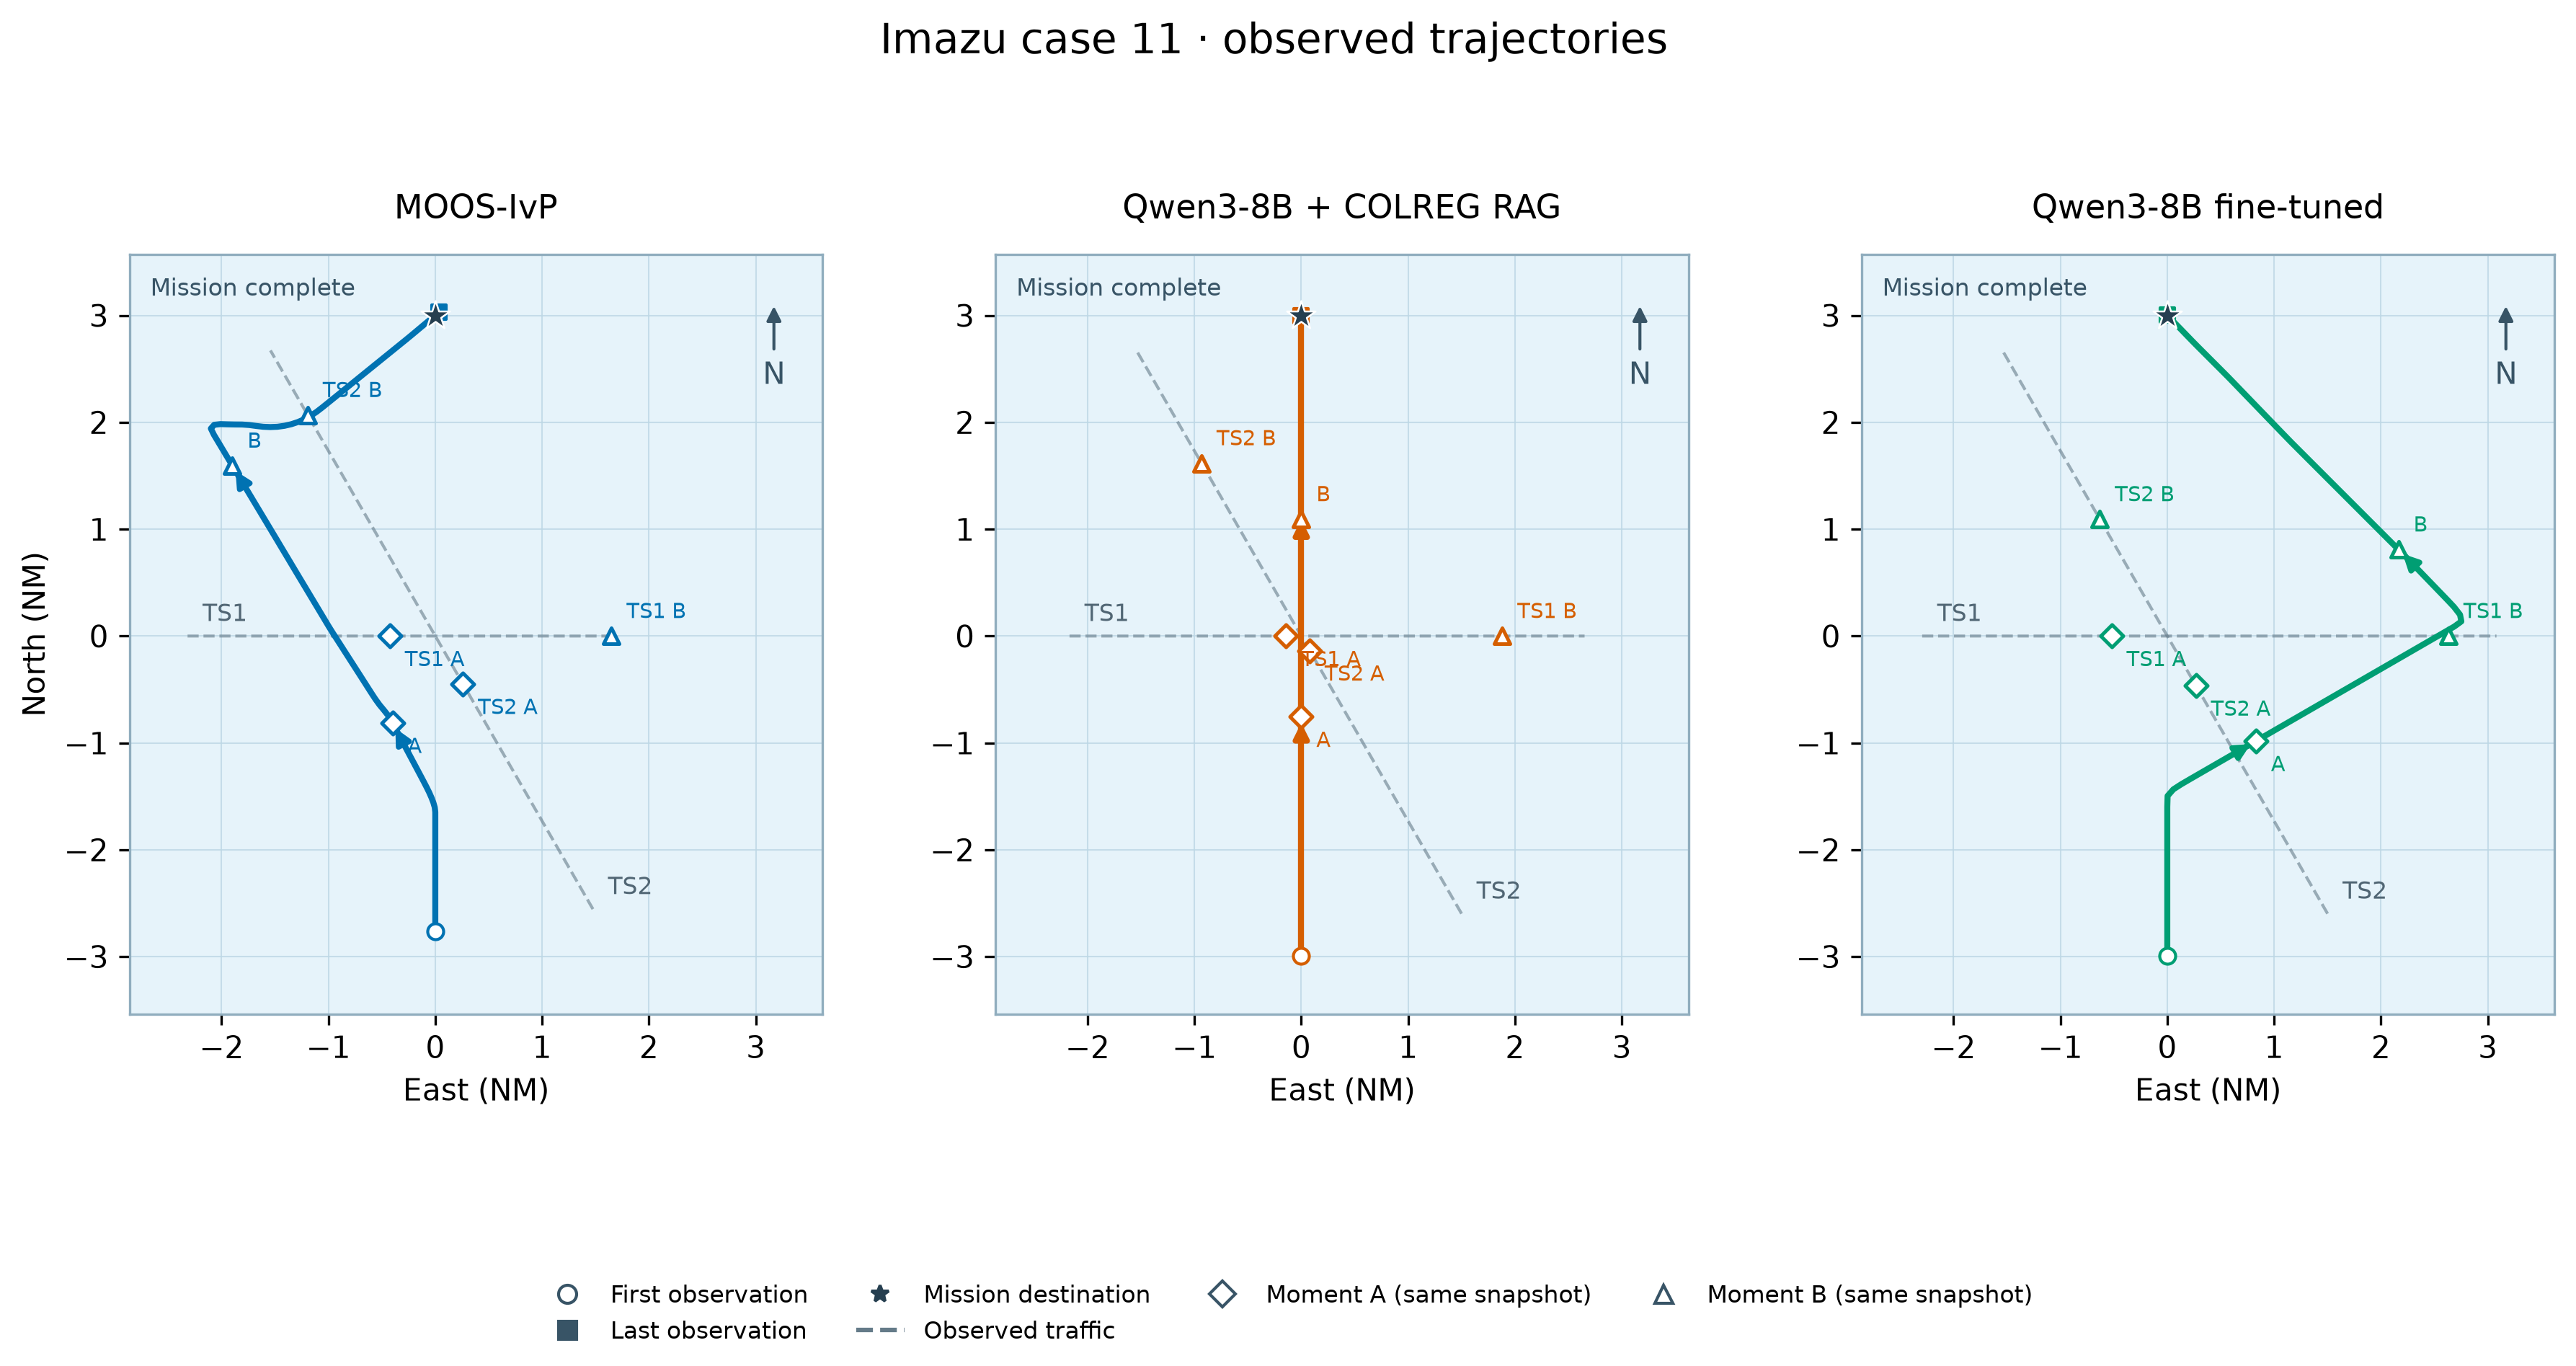

Values plotted in this chart, from the file beside it:
model, vessel, observed_at, x_m, y_m
MOOS-IvP, own_ship, 89531124917, 0.0, -5120
MOOS-IvP, own_ship, 89531124942, 0.0, -4994
MOOS-IvP, own_ship, 89531124967, 0.0, -4868
MOOS-IvP, own_ship, 89531124993, 0.0, -4742
MOOS-IvP, own_ship, 89531125018, 0.0, -4616
MOOS-IvP, own_ship, 89531125043, 0.0, -4495
MOOS-IvP, own_ship, 89531125068, 0.0, -4369
MOOS-IvP, own_ship, 89531125093, 0.0, -4244
MOOS-IvP, own_ship, 89531125118, 0.0, -4118
MOOS-IvP, own_ship, 89531125143, 0.0, -3992
MOOS-IvP, own_ship, 89531125168, 0.0, -3866
MOOS-IvP, own_ship, 89531125193, 0.0, -3740
MOOS-IvP, own_ship, 89531125218, 0.0, -3619
MOOS-IvP, own_ship, 89531125243, 0.0, -3493
MOOS-IvP, own_ship, 89531125268, 0.0, -3367
MOOS-IvP, own_ship, 89531125293, 0.0, -3241
MOOS-IvP, own_ship, 89531125318, 0.0, -3139
MOOS-IvP, own_ship, 89531125343, -0.123, -3051
MOOS-IvP, own_ship, 89531125368, -9.701, -2969
MOOS-IvP, own_ship, 89531125393, -34.48, -2883
MOOS-IvP, own_ship, 89531125418, -67.62, -2797
MOOS-IvP, own_ship, 89531125443, -105.2, -2712
MOOS-IvP, own_ship, 89531125468, -146.2, -2629
MOOS-IvP, own_ship, 89531125493, -189.4, -2545
MOOS-IvP, own_ship, 89531125518, -231.6, -2465
MOOS-IvP, own_ship, 89531125543, -275.6, -2382
MOOS-IvP, own_ship, 89531125568, -320.1, -2298
MOOS-IvP, own_ship, 89531125593, -364.6, -2214
MOOS-IvP, own_ship, 89531125618, -408.7, -2131
MOOS-IvP, own_ship, 89531125643, -453.2, -2048
MOOS-IvP, own_ship, 89531125668, -495.6, -1968
MOOS-IvP, own_ship, 89531125693, -540.1, -1884
MOOS-IvP, own_ship, 89531125718, -584.4, -1801
MOOS-IvP, own_ship, 89531125743, -628.6, -1718
MOOS-IvP, own_ship, 89531125768, -670.6, -1639
MOOS-IvP, own_ship, 89531125793, -711, -1563
MOOS-IvP, own_ship, 89531125819, -740.9, -1506
MOOS-IvP, own_ship, 89531125844, -769.5, -1453
MOOS-IvP, own_ship, 89531125868, -810.9, -1385
MOOS-IvP, own_ship, 89531125893, -887.4, -1288
MOOS-IvP, own_ship, 89531125919, -967.1, -1192
MOOS-IvP, own_ship, 89531125944, -1039, -1092
MOOS-IvP, own_ship, 89531125968, -1105, -992.5
MOOS-IvP, own_ship, 89531125994, -1173, -886.6
MOOS-IvP, own_ship, 89531126018, -1240, -781.3
MOOS-IvP, own_ship, 89531126043, -1308, -675.4
MOOS-IvP, own_ship, 89531126069, -1375, -570.3
MOOS-IvP, own_ship, 89531126094, -1443, -464.3
MOOS-IvP, own_ship, 89531126118, -1508, -363.3
MOOS-IvP, own_ship, 89531126143, -1576, -257.3
MOOS-IvP, own_ship, 89531126168, -1644, -151.2
MOOS-IvP, own_ship, 89531126193, -1712, -46.06
MOOS-IvP, own_ship, 89531126219, -1780, 59.8
MOOS-IvP, own_ship, 89531126244, -1846, 165.3
MOOS-IvP, own_ship, 89531126268, -1908, 269.1
MOOS-IvP, own_ship, 89531126294, -1973, 376.5
MOOS-IvP, own_ship, 89531126319, -2037, 484.7
MOOS-IvP, own_ship, 89531126344, -2102, 591.9
MOOS-IvP, own_ship, 89531126369, -2167, 700.1
MOOS-IvP, own_ship, 89531126394, -2232, 808.4
... 889 more rows
